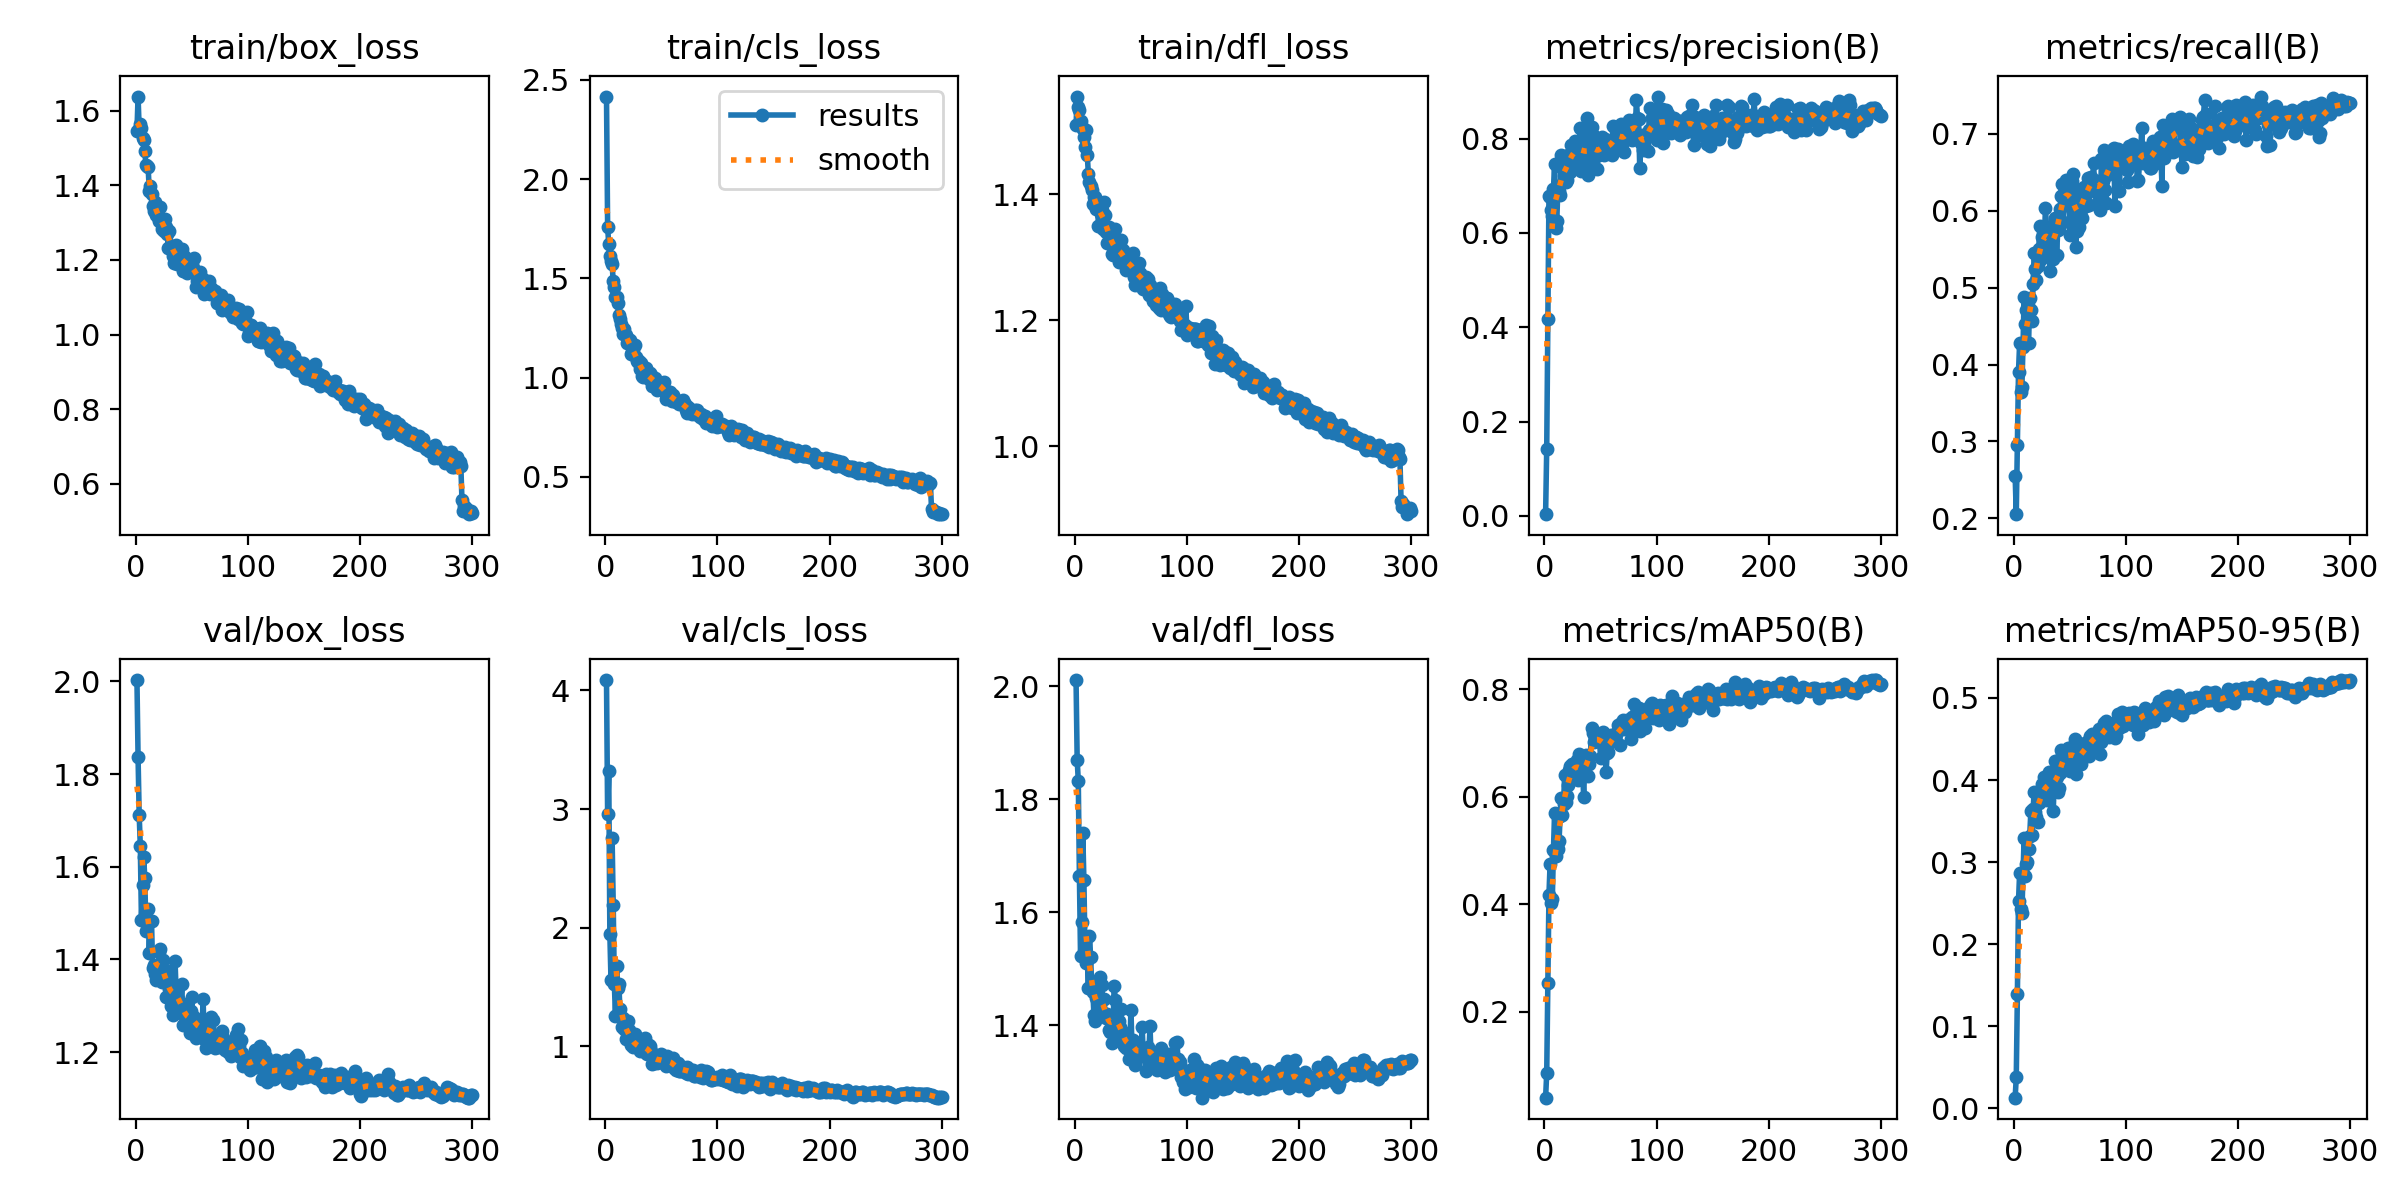

Source data for this figure (header and first rows):
epoch, time, train/box_loss, train/cls_loss, train/dfl_loss, metrics/precision(B), metrics/recall(B), metrics/mAP50(B), metrics/mAP50-95(B), val/box_loss, val/cls_loss, val/dfl_loss, lr/pg0, lr/pg1, lr/pg2
1, 9.63, 1.545, 2.415, 1.51, 0.00361, 0.2553, 0.04019, 0.01289, 2.003, 4.088, 2.011, 0.06765, 0.0003268, 0.0003268
2, 16.28, 1.637, 1.76, 1.555, 0.1419, 0.2053, 0.08572, 0.03766, 1.836, 2.96, 1.87, 0.03464, 0.000658, 0.000658
3, 22.89, 1.55, 1.67, 1.538, 0.4178, 0.2947, 0.2528, 0.1389, 1.712, 3.323, 1.832, 0.001641, 0.0009869, 0.0009869
4, 29.44, 1.563, 1.611, 1.533, 0.6783, 0.3908, 0.4177, 0.2523, 1.645, 1.945, 1.664, 0.0009901, 0.0009901, 0.0009901
5, 35.92, 1.553, 1.588, 1.516, 0.6751, 0.4276, 0.4743, 0.2869, 1.485, 1.56, 1.522, 0.0009868, 0.0009868, 0.0009868
6, 42.36, 1.526, 1.57, 1.507, 0.6481, 0.3645, 0.4019, 0.2426, 1.561, 2.758, 1.582, 0.0009835, 0.0009835, 0.0009835
7, 48.8, 1.52, 1.486, 1.504, 0.6361, 0.3703, 0.4094, 0.2377, 1.62, 2.194, 1.74, 0.0009802, 0.0009802, 0.0009802
8, 55.2, 1.491, 1.455, 1.491, 0.6936, 0.4229, 0.5005, 0.2851, 1.576, 1.523, 1.657, 0.0009769, 0.0009769, 0.0009769
9, 61.63, 1.453, 1.407, 1.474, 0.7468, 0.4882, 0.5686, 0.3296, 1.462, 1.258, 1.534, 0.0009736, 0.0009736, 0.0009736
10, 68.09, 1.451, 1.406, 1.502, 0.6108, 0.4523, 0.4891, 0.283, 1.484, 1.675, 1.51, 0.0009703, 0.0009703, 0.0009703
11, 74.54, 1.447, 1.376, 1.463, 0.626, 0.4713, 0.5071, 0.2979, 1.508, 1.492, 1.522, 0.000967, 0.000967, 0.000967
12, 80.97, 1.384, 1.314, 1.432, 0.6986, 0.4276, 0.5032, 0.2997, 1.414, 1.523, 1.465, 0.0009637, 0.0009637, 0.0009637
13, 87.42, 1.399, 1.296, 1.42, 0.6898, 0.4276, 0.5171, 0.3156, 1.482, 1.314, 1.558, 0.0009604, 0.0009604, 0.0009604
14, 93.82, 1.377, 1.272, 1.413, 0.6806, 0.4868, 0.5646, 0.3319, 1.482, 1.249, 1.52, 0.0009571, 0.0009571, 0.0009571
15, 100.2, 1.344, 1.252, 1.406, 0.7661, 0.4711, 0.5978, 0.3619, 1.382, 1.165, 1.472, 0.0009538, 0.0009538, 0.0009538
16, 106.6, 1.332, 1.219, 1.384, 0.7381, 0.4566, 0.5657, 0.3334, 1.387, 1.239, 1.458, 0.0009505, 0.0009505, 0.0009505
17, 113, 1.356, 1.246, 1.396, 0.7225, 0.5053, 0.5854, 0.3642, 1.368, 1.143, 1.417, 0.0009472, 0.0009472, 0.0009472
18, 119.4, 1.32, 1.214, 1.395, 0.7505, 0.5447, 0.6405, 0.3859, 1.356, 1.06, 1.408, 0.0009439, 0.0009439, 0.0009439
19, 125.8, 1.329, 1.177, 1.376, 0.708, 0.5237, 0.5892, 0.3609, 1.376, 1.141, 1.448, 0.0009406, 0.0009406, 0.0009406
20, 132.2, 1.316, 1.195, 1.386, 0.7129, 0.5096, 0.6003, 0.3549, 1.382, 1.209, 1.421, 0.0009373, 0.0009373, 0.0009373
21, 138.6, 1.303, 1.175, 1.35, 0.7654, 0.528, 0.6218, 0.3487, 1.416, 1.135, 1.431, 0.000934, 0.000934, 0.000934
22, 144.9, 1.341, 1.19, 1.385, 0.7646, 0.55, 0.6503, 0.3721, 1.423, 1.047, 1.486, 0.0009307, 0.0009307, 0.0009307
23, 151.4, 1.283, 1.121, 1.369, 0.7301, 0.5801, 0.6561, 0.3793, 1.352, 1.01, 1.442, 0.0009274, 0.0009274, 0.0009274
24, 157.8, 1.298, 1.13, 1.375, 0.7863, 0.5368, 0.6436, 0.3821, 1.398, 1.026, 1.472, 0.0009241, 0.0009241, 0.0009241
25, 164.2, 1.277, 1.14, 1.345, 0.7694, 0.5662, 0.6611, 0.3946, 1.376, 0.9957, 1.422, 0.0009208, 0.0009208, 0.0009208
26, 170.6, 1.309, 1.166, 1.388, 0.7772, 0.5513, 0.6411, 0.3755, 1.368, 1.102, 1.447, 0.0009175, 0.0009175, 0.0009175
27, 177, 1.289, 1.105, 1.367, 0.7953, 0.5513, 0.6575, 0.4032, 1.319, 1.002, 1.419, 0.0009142, 0.0009142, 0.0009142
28, 183.4, 1.271, 1.083, 1.339, 0.7368, 0.6042, 0.6622, 0.3967, 1.355, 1.009, 1.412, 0.0009109, 0.0009109, 0.0009109
29, 190, 1.233, 1.077, 1.322, 0.7754, 0.5789, 0.6676, 0.3752, 1.376, 0.9926, 1.419, 0.0009076, 0.0009076, 0.0009076
30, 196.4, 1.277, 1.085, 1.348, 0.7724, 0.5759, 0.6308, 0.3863, 1.336, 1.003, 1.391, 0.0009043, 0.0009043, 0.0009043
31, 202.9, 1.235, 1.043, 1.335, 0.7882, 0.575, 0.6798, 0.4103, 1.3, 0.9581, 1.387, 0.000901, 0.000901, 0.000901
32, 209.3, 1.238, 1.074, 1.342, 0.8228, 0.5211, 0.6504, 0.4042, 1.322, 0.9698, 1.407, 0.0008977, 0.0008977, 0.0008977
33, 215.8, 1.211, 1.009, 1.306, 0.7314, 0.5776, 0.6578, 0.4013, 1.28, 1.014, 1.369, 0.0008944, 0.0008944, 0.0008944
34, 222.2, 1.191, 1.004, 1.304, 0.8006, 0.5421, 0.6462, 0.3893, 1.343, 1.011, 1.396, 0.0008911, 0.0008911, 0.0008911
35, 228.6, 1.228, 1.039, 1.31, 0.7474, 0.5368, 0.5993, 0.3618, 1.397, 1.066, 1.469, 0.0008878, 0.0008878, 0.0008878
36, 235.1, 1.239, 1.048, 1.345, 0.749, 0.5803, 0.6675, 0.4068, 1.326, 0.943, 1.445, 0.0008845, 0.0008845, 0.0008845
37, 241.6, 1.188, 1.005, 1.305, 0.7856, 0.5908, 0.6764, 0.4227, 1.287, 0.9331, 1.375, 0.0008812, 0.0008812, 0.0008812
38, 248, 1.203, 1.003, 1.308, 0.8434, 0.5421, 0.6603, 0.4041, 1.316, 0.9821, 1.39, 0.0008779, 0.0008779, 0.0008779
39, 254.6, 1.192, 0.9911, 1.292, 0.7236, 0.5751, 0.6385, 0.3849, 1.309, 1.008, 1.407, 0.0008746, 0.0008746, 0.0008746
40, 261.1, 1.217, 1.023, 1.317, 0.7584, 0.5763, 0.6613, 0.3907, 1.298, 1.005, 1.397, 0.0008713, 0.0008713, 0.0008713
41, 267.7, 1.23, 1.011, 1.328, 0.7365, 0.6026, 0.6752, 0.4088, 1.348, 0.9602, 1.429, 0.000868, 0.000868, 0.000868
42, 274.1, 1.171, 0.9595, 1.298, 0.8252, 0.6197, 0.7277, 0.4367, 1.258, 0.8514, 1.37, 0.0008647, 0.0008647, 0.0008647
43, 280.5, 1.209, 0.9907, 1.311, 0.7774, 0.6355, 0.7173, 0.4306, 1.281, 0.8591, 1.388, 0.0008614, 0.0008614, 0.0008614
44, 286.9, 1.188, 0.9969, 1.295, 0.806, 0.5855, 0.7006, 0.4153, 1.299, 0.914, 1.362, 0.0008581, 0.0008581, 0.0008581
45, 293.3, 1.192, 0.9833, 1.298, 0.79, 0.6236, 0.715, 0.4333, 1.265, 0.8836, 1.376, 0.0008548, 0.0008548, 0.0008548
46, 299.8, 1.165, 0.9368, 1.28, 0.7697, 0.6395, 0.7167, 0.4352, 1.268, 0.8625, 1.36, 0.0008515, 0.0008515, 0.0008515
47, 306.1, 1.184, 0.9502, 1.282, 0.7349, 0.6272, 0.7043, 0.4311, 1.278, 0.8919, 1.361, 0.0008482, 0.0008482, 0.0008482
48, 312.5, 1.2, 0.978, 1.297, 0.769, 0.6342, 0.7068, 0.4391, 1.241, 0.8857, 1.34, 0.0008449, 0.0008449, 0.0008449
49, 318.9, 1.175, 0.9651, 1.292, 0.7645, 0.6321, 0.7109, 0.4304, 1.288, 0.8802, 1.366, 0.0008416, 0.0008416, 0.0008416
50, 325.3, 1.188, 0.9487, 1.287, 0.7994, 0.5684, 0.6722, 0.4115, 1.318, 0.9309, 1.428, 0.0008383, 0.0008383, 0.0008383
51, 331.7, 1.177, 0.9494, 1.287, 0.8039, 0.615, 0.7091, 0.4291, 1.258, 0.8872, 1.351, 0.000835, 0.000835, 0.000835
52, 338.1, 1.206, 0.9799, 1.307, 0.7747, 0.6382, 0.7194, 0.4352, 1.275, 0.8607, 1.374, 0.0008317, 0.0008317, 0.0008317
53, 344.5, 1.171, 0.9278, 1.268, 0.7661, 0.6474, 0.7172, 0.4415, 1.261, 0.8523, 1.355, 0.0008284, 0.0008284, 0.0008284
54, 350.8, 1.128, 0.8939, 1.255, 0.7983, 0.6224, 0.7142, 0.4503, 1.231, 0.8308, 1.329, 0.0008251, 0.0008251, 0.0008251
55, 357.3, 1.145, 0.8958, 1.27, 0.7883, 0.5526, 0.6465, 0.4077, 1.268, 0.914, 1.359, 0.0008218, 0.0008218, 0.0008218
56, 363.7, 1.151, 0.9168, 1.276, 0.773, 0.5737, 0.6816, 0.4211, 1.243, 0.8783, 1.343, 0.0008185, 0.0008185, 0.0008185
57, 370, 1.168, 0.9291, 1.29, 0.785, 0.6066, 0.6835, 0.418, 1.26, 0.8561, 1.357, 0.0008152, 0.0008152, 0.0008152
58, 376.4, 1.151, 0.9253, 1.274, 0.7761, 0.5791, 0.6988, 0.4292, 1.249, 0.89, 1.35, 0.0008119, 0.0008119, 0.0008119
59, 382.8, 1.141, 0.8816, 1.255, 0.7944, 0.6276, 0.7153, 0.4359, 1.24, 0.8683, 1.352, 0.0008086, 0.0008086, 0.0008086
60, 389.2, 1.149, 0.9103, 1.268, 0.7646, 0.6013, 0.705, 0.419, 1.315, 0.8986, 1.397, 0.0008053, 0.0008053, 0.0008053
... 240 more rows
